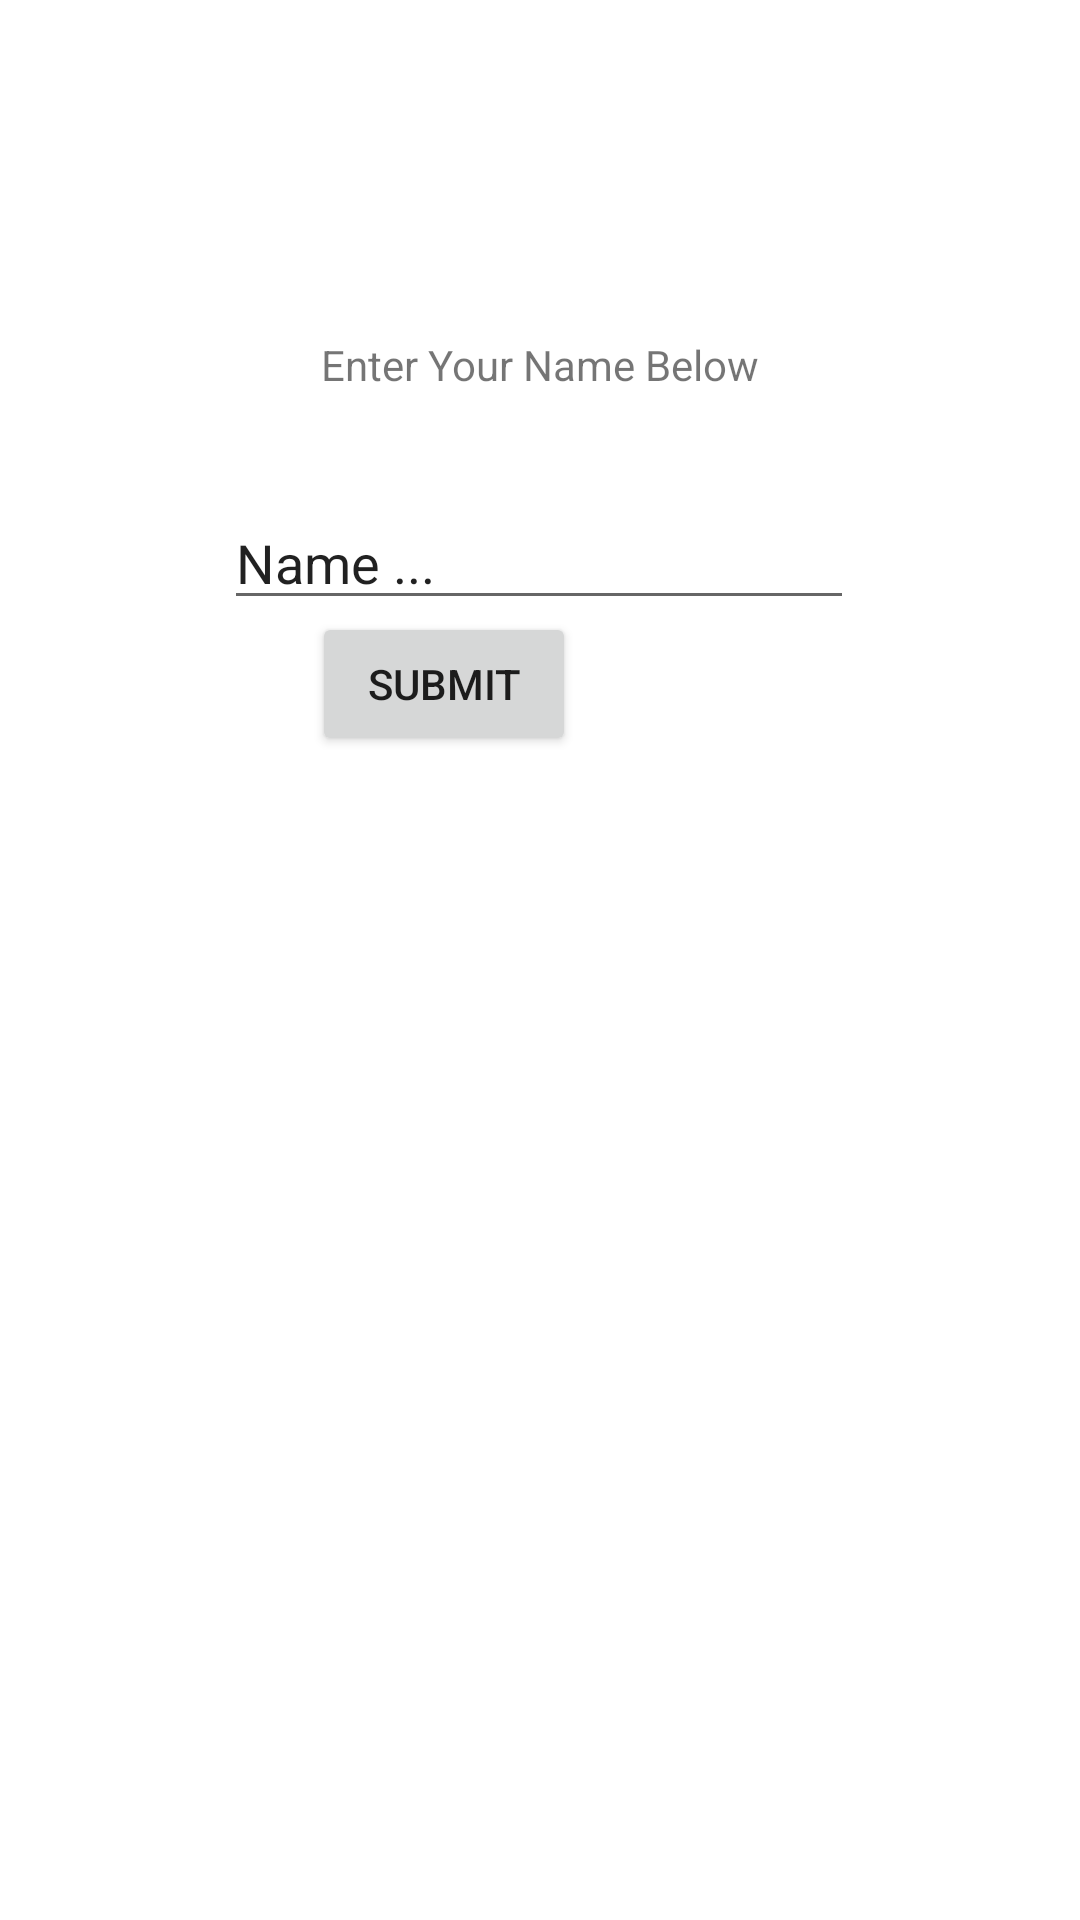

Produce the Android XML layout that renders to this screen, including the resource entries it uses.
<!-- AndroidManifest.xml: application theme Theme.CSE5236 -->
<!-- res/layout/activity_enter_name.xml -->
<?xml version="1.0" encoding="utf-8"?>
<androidx.constraintlayout.widget.ConstraintLayout xmlns:android="http://schemas.android.com/apk/res/android"
    xmlns:app="http://schemas.android.com/apk/res-auto"
    xmlns:tools="http://schemas.android.com/tools"
    android:layout_width="match_parent"
    android:layout_height="match_parent"
    tools:context=".EnterName">

    <TextView
        android:id="@+id/textEnterNameBelow"
        android:layout_width="wrap_content"
        android:layout_height="wrap_content"
        android:layout_marginTop="112dp"
        android:text="Enter Your Name Below"
        app:layout_constraintEnd_toEndOf="parent"
        app:layout_constraintStart_toStartOf="parent"
        app:layout_constraintTop_toTopOf="parent" />

    <EditText
        android:id="@+id/editTextName"
        android:layout_width="wrap_content"
        android:layout_height="wrap_content"
        android:ems="10"
        android:inputType="textPersonName"
        android:text="Name ..."
        app:layout_constraintBottom_toBottomOf="parent"
        app:layout_constraintEnd_toEndOf="parent"
        app:layout_constraintHorizontal_bias="0.497"
        app:layout_constraintStart_toStartOf="parent"
        app:layout_constraintTop_toTopOf="parent"
        app:layout_constraintVertical_bias="0.276" />

    <Button
        android:id="@+id/buttonSubmitName"
        android:layout_width="wrap_content"
        android:layout_height="48dp"
        android:layout_marginStart="154dp"
        android:layout_marginEnd="168dp"
        android:layout_marginBottom="388dp"
        android:onClick="sendMessage"
        android:text="Submit"
        app:layout_constraintBottom_toBottomOf="parent"
        app:layout_constraintEnd_toEndOf="parent"
        app:layout_constraintHorizontal_bias="1.0"
        app:layout_constraintStart_toStartOf="parent" />
</androidx.constraintlayout.widget.ConstraintLayout>
<!-- resources referenced by this layout -->
<resources>
  <style name="Theme.CSE5236" parent="Theme.MaterialComponents.DayNight.DarkActionBar">
          
          <item name="colorPrimary">@color/purple_500</item>
          <item name="colorPrimaryVariant">@color/purple_700</item>
          <item name="colorOnPrimary">@color/white</item>
          
          <item name="colorSecondary">@color/teal_200</item>
          <item name="colorSecondaryVariant">@color/teal_700</item>
          <item name="colorOnSecondary">@color/black</item>
          
          <item name="android:statusBarColor" tools:targetApi="l">?attr/colorPrimaryVariant</item>
          
      </style>
  <!-- not gathered from this repository: default colours our renderer supplied (Android Studio template values) -->
  <color name="purple_500">#FF6200EE</color>
  <color name="purple_700">#FF3700B3</color>
  <color name="teal_200">#FF03DAC5</color>
  <color name="teal_700">#FF018786</color>
  <color name="black">#FF000000</color>
  <color name="white">#FFFFFFFF</color>
</resources>
